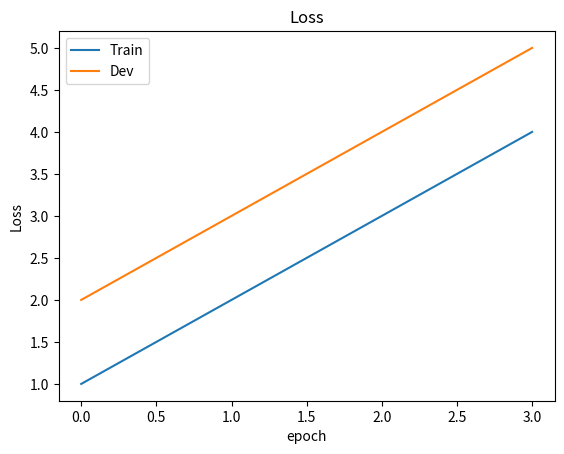
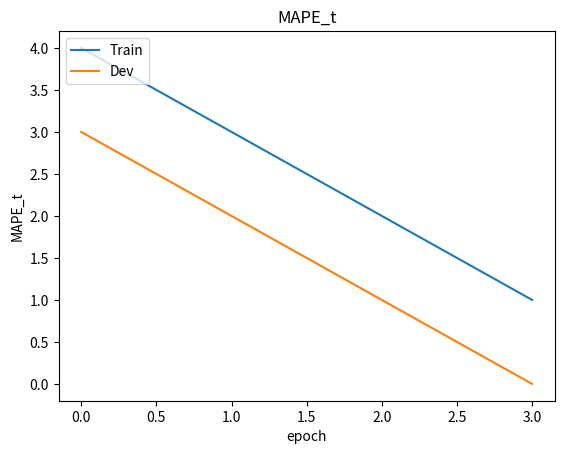
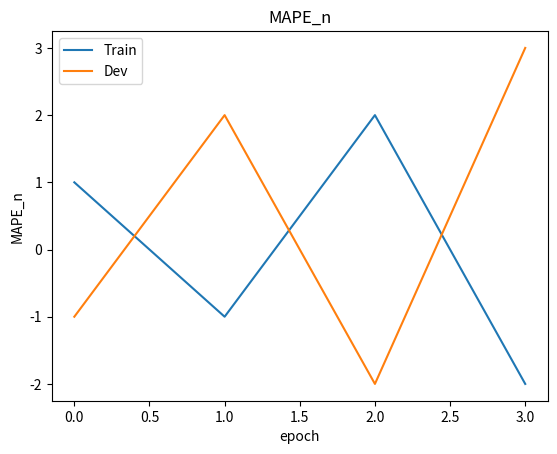

Generate these figures, in order, with matplotlib:
import matplotlib.pyplot as plt

"""
Function to plot the loss and MAPE

=============
Input : list for losses and arguments

Ouptut :
=============

"""
def plot(train_loss_list, train_mape_t_list, train_mape_n_list, dev_loss_list, dev_mape_t_list, dev_mape_n_list):
    f1 = plt.figure(1)
    plt.plot(train_loss_list)
    plt.plot(dev_loss_list)
    plt.title('Loss')
    plt.ylabel('Loss')
    plt.xlabel('epoch')
    plt.legend(['Train', 'Dev'], loc='upper left')
    # plt.show()
    # plt.close(f1)

    f2 = plt.figure(2)
    plt.plot(train_mape_t_list)
    plt.plot(dev_mape_t_list)
    plt.title('MAPE_t')
    plt.ylabel('MAPE_t')
    plt.xlabel('epoch')
    plt.legend(['Train', 'Dev'], loc='upper left')
    # plt.show()
    # plt.close(f2)

    f3 = plt.figure(3)
    plt.plot(train_mape_n_list)
    plt.plot(dev_mape_n_list)
    plt.title('MAPE_n')
    plt.ylabel('MAPE_n')
    plt.xlabel('epoch')
    plt.legend(['Train', 'Dev'], loc='upper left')
    plt.show()
    plt.close(f1)
    plt.close(f2)
    plt.close(f3)


if __name__ == "__main__":
    x_t = [1,2,3,4]
    x_d = [2,3,4,5]
    y_t = [4,3,2,1]
    y_d = [3,2,1,0]
    z_t = [1,-1,2,-2]
    z_d = [-1,2,-2,3]    
    plot(x_t,y_t,z_t,x_d,y_d,z_d)
